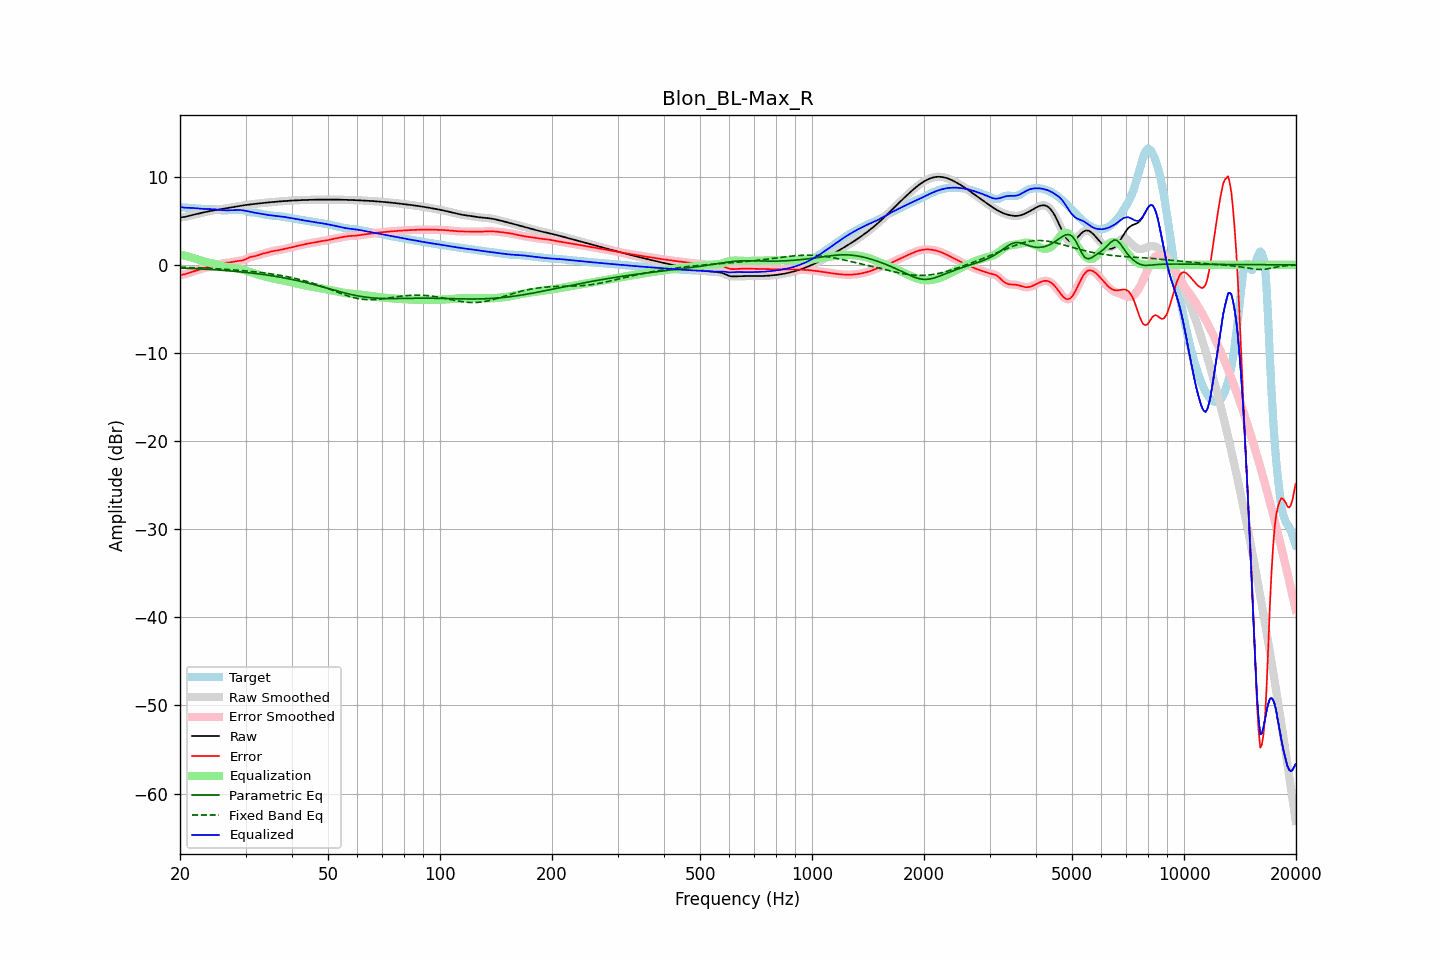

Source data for this figure (header and first rows):
frequency, raw, error, smoothed, error_smoothed, equalization, parametric_eq, fixed_band_eq, equalized_raw, equalized_smoothed, target
20.00, 5.38, -1.16, 5.39, -1.15, 1.18, -0.35, -0.26, 6.56, 6.56, 6.54
20.20, 5.40, -1.13, 5.40, -1.13, 1.13, -0.36, -0.27, 6.53, 6.53, 6.53
20.40, 5.42, -1.10, 5.41, -1.10, 1.09, -0.37, -0.27, 6.51, 6.51, 6.52
20.61, 5.43, -1.07, 5.44, -1.06, 1.05, -0.38, -0.28, 6.48, 6.49, 6.50
20.81, 5.48, -1.01, 5.48, -1.01, 1.00, -0.38, -0.29, 6.47, 6.47, 6.49
21.02, 5.52, -0.95, 5.52, -0.96, 0.95, -0.39, -0.29, 6.47, 6.47, 6.48
21.23, 5.57, -0.89, 5.57, -0.89, 0.90, -0.40, -0.30, 6.47, 6.47, 6.46
21.44, 5.62, -0.83, 5.62, -0.83, 0.84, -0.41, -0.31, 6.46, 6.46, 6.45
21.66, 5.66, -0.78, 5.66, -0.78, 0.78, -0.42, -0.31, 6.44, 6.44, 6.44
21.87, 5.71, -0.72, 5.71, -0.72, 0.72, -0.43, -0.32, 6.43, 6.43, 6.43
22.09, 5.75, -0.66, 5.75, -0.66, 0.66, -0.44, -0.33, 6.41, 6.41, 6.41
22.31, 5.79, -0.60, 5.79, -0.60, 0.59, -0.45, -0.34, 6.39, 6.39, 6.40
22.54, 5.84, -0.54, 5.84, -0.54, 0.53, -0.46, -0.34, 6.37, 6.37, 6.38
22.76, 5.88, -0.48, 5.88, -0.48, 0.48, -0.47, -0.35, 6.36, 6.36, 6.36
22.99, 5.92, -0.42, 5.92, -0.42, 0.42, -0.48, -0.36, 6.35, 6.35, 6.34
23.22, 5.97, -0.36, 5.97, -0.36, 0.37, -0.49, -0.37, 6.34, 6.34, 6.33
23.45, 6.01, -0.31, 6.01, -0.31, 0.33, -0.50, -0.38, 6.33, 6.33, 6.32
23.69, 6.05, -0.27, 6.04, -0.28, 0.29, -0.51, -0.39, 6.33, 6.33, 6.32
23.92, 6.08, -0.24, 6.08, -0.24, 0.25, -0.52, -0.40, 6.33, 6.33, 6.33
24.16, 6.12, -0.22, 6.12, -0.22, 0.22, -0.53, -0.41, 6.33, 6.33, 6.34
24.40, 6.15, -0.19, 6.15, -0.19, 0.18, -0.54, -0.42, 6.32, 6.33, 6.34
24.65, 6.18, -0.16, 6.18, -0.16, 0.13, -0.55, -0.43, 6.31, 6.31, 6.34
24.89, 6.21, -0.11, 6.21, -0.11, 0.09, -0.57, -0.44, 6.29, 6.29, 6.32
25.14, 6.24, -0.05, 6.24, -0.05, 0.03, -0.58, -0.45, 6.27, 6.27, 6.29
25.39, 6.27, 0.02, 6.27, 0.02, -0.02, -0.59, -0.46, 6.25, 6.25, 6.25
25.65, 6.30, 0.09, 6.30, 0.09, -0.07, -0.60, -0.47, 6.23, 6.23, 6.21
25.91, 6.33, 0.15, 6.33, 0.15, -0.12, -0.62, -0.48, 6.21, 6.21, 6.19
26.16, 6.36, 0.19, 6.36, 0.19, -0.17, -0.63, -0.49, 6.20, 6.20, 6.17
26.43, 6.40, 0.22, 6.39, 0.22, -0.20, -0.65, -0.50, 6.19, 6.19, 6.17
26.69, 6.43, 0.24, 6.43, 0.24, -0.24, -0.66, -0.52, 6.19, 6.19, 6.19
26.96, 6.45, 0.25, 6.45, 0.25, -0.27, -0.68, -0.53, 6.19, 6.19, 6.20
27.23, 6.48, 0.27, 6.48, 0.27, -0.29, -0.69, -0.54, 6.19, 6.19, 6.22
27.50, 6.51, 0.30, 6.51, 0.30, -0.31, -0.71, -0.56, 6.20, 6.20, 6.22
27.77, 6.54, 0.34, 6.54, 0.34, -0.34, -0.72, -0.57, 6.21, 6.21, 6.21
28.05, 6.58, 0.38, 6.58, 0.37, -0.36, -0.74, -0.58, 6.22, 6.22, 6.20
28.33, 6.61, 0.41, 6.61, 0.41, -0.38, -0.75, -0.60, 6.23, 6.23, 6.20
28.62, 6.64, 0.43, 6.64, 0.43, -0.41, -0.77, -0.61, 6.23, 6.23, 6.21
28.90, 6.67, 0.45, 6.67, 0.45, -0.45, -0.79, -0.63, 6.22, 6.22, 6.23
29.19, 6.71, 0.47, 6.71, 0.47, -0.50, -0.81, -0.64, 6.21, 6.21, 6.23
29.48, 6.73, 0.50, 6.73, 0.51, -0.55, -0.82, -0.66, 6.19, 6.19, 6.23
29.78, 6.76, 0.57, 6.76, 0.57, -0.60, -0.84, -0.68, 6.16, 6.16, 6.19
30.08, 6.79, 0.65, 6.79, 0.65, -0.66, -0.86, -0.69, 6.12, 6.12, 6.14
30.38, 6.81, 0.74, 6.81, 0.74, -0.73, -0.88, -0.71, 6.08, 6.08, 6.07
30.68, 6.84, 0.83, 6.84, 0.82, -0.79, -0.90, -0.73, 6.04, 6.04, 6.00
30.99, 6.86, 0.89, 6.86, 0.89, -0.85, -0.92, -0.75, 6.00, 6.00, 5.97
31.30, 6.88, 0.94, 6.88, 0.93, -0.92, -0.94, -0.76, 5.96, 5.96, 5.94
31.61, 6.90, 0.97, 6.90, 0.97, -0.97, -0.97, -0.78, 5.93, 5.93, 5.93
31.93, 6.93, 1.00, 6.93, 1.01, -1.03, -0.99, -0.80, 5.90, 5.90, 5.92
32.24, 6.95, 1.05, 6.95, 1.05, -1.08, -1.01, -0.82, 5.87, 5.87, 5.89
32.57, 6.97, 1.11, 6.97, 1.11, -1.13, -1.03, -0.85, 5.84, 5.84, 5.86
32.89, 6.99, 1.18, 6.99, 1.18, -1.17, -1.06, -0.87, 5.81, 5.81, 5.81
33.22, 7.01, 1.24, 7.01, 1.24, -1.23, -1.08, -0.89, 5.78, 5.78, 5.77
33.55, 7.02, 1.29, 7.02, 1.29, -1.28, -1.11, -0.91, 5.75, 5.75, 5.73
33.89, 7.04, 1.33, 7.04, 1.33, -1.33, -1.13, -0.94, 5.71, 5.71, 5.71
34.23, 7.06, 1.38, 7.06, 1.38, -1.38, -1.16, -0.96, 5.68, 5.68, 5.69
34.57, 7.08, 1.42, 7.08, 1.42, -1.43, -1.19, -0.98, 5.65, 5.65, 5.66
34.92, 7.10, 1.47, 7.10, 1.47, -1.47, -1.21, -1.01, 5.62, 5.62, 5.62
35.27, 7.12, 1.52, 7.12, 1.52, -1.51, -1.24, -1.04, 5.60, 5.60, 5.59
35.62, 7.13, 1.57, 7.13, 1.56, -1.55, -1.27, -1.06, 5.58, 5.58, 5.57
35.97, 7.15, 1.60, 7.15, 1.60, -1.59, -1.30, -1.09, 5.56, 5.56, 5.55
... 635 more rows
